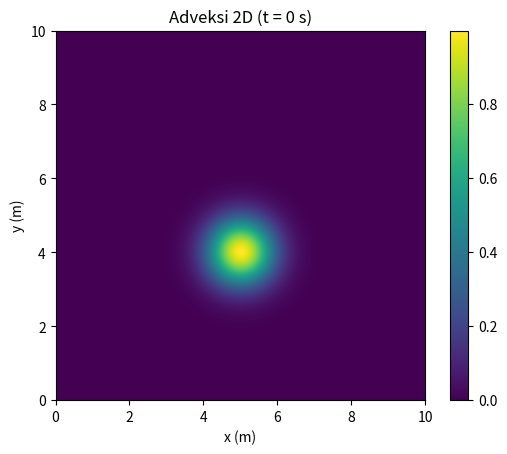

Reproduce this figure in Python.
import numpy as np
import matplotlib.pyplot as plt
from matplotlib.animation import FuncAnimation

# ==============================
# Parameter domain dan grid
# ==============================
nx = 150
ny = 150
Lx = 10.0
Ly = 10.0

dx = Lx / nx
dy = Ly / ny

vx = 1.0    # kecepatan adveksi arah x
vy = 0.5    # kecepatan adveksi arah y

CFL = 0.8
dt = CFL * min(dx / abs(vx), dy / abs(vy))
nt = 200    # jumlah langkah waktu

# Meshgrid
x = np.linspace(0, Lx, nx)
y = np.linspace(0, Ly, ny)
X, Y = np.meshgrid(x, y)

# ==============================
# Kondisi awal (Gaussian 2D)
# ==============================
u = np.exp(-((X - 4.0)**2 + (Y - 5.0)**2) / 0.8)

# ==============================
# Skema upwind 2D
# ==============================
def upwind_2d(u, vx, vy, dt, dx, dy):
    un = u.copy()
    unew = np.zeros_like(u)

    for j in range(ny):
        for i in range(nx):

            # indeks tetangga untuk upwind
            im = i - 1 if i - 1 >= 0 else i
            jm = j - 1 if j - 1 >= 0 else j

            # upwind arah x
            if vx > 0:
                dudx = (un[i, j] - un[im, j]) / dx
            else:
                ip = i + 1 if i + 1 < nx else i
                dudx = (un[ip, j] - un[i, j]) / dx

            # upwind arah y
            if vy > 0:
                dudy = (un[i, j] - un[i, jm]) / dy
            else:
                jp = j + 1 if j + 1 < ny else j
                dudy = (un[i, jp] - un[i, j]) / dy

            # persamaan adveksi 2D
            unew[i, j] = un[i, j] - dt * (vx * dudx + vy * dudy)

    return unew

# ==============================
# Visualisasi
# ==============================
fig, ax = plt.subplots()
img = ax.imshow(u.T, origin="lower", extent=[0, Lx, 0, Ly], cmap="viridis")
ax.set_xlabel('x (m)')
ax.set_ylabel('y (m)')
title = ax.set_title("Adveksi 2D (t = 0 s)")
plt.colorbar(img, ax=ax)

# ==============================
# Fungsi animasi
# ==============================
def animate(n):
    global u
    u = upwind_2d(u, vx, vy, dt, dx, dy)
    img.set_data(u.T)
    title.set_text(f"Adveksi 2D (t = {n*dt:.2f} s)")
    return img,

ani = FuncAnimation(fig, animate, frames=nt, interval=50)
plt.show()
